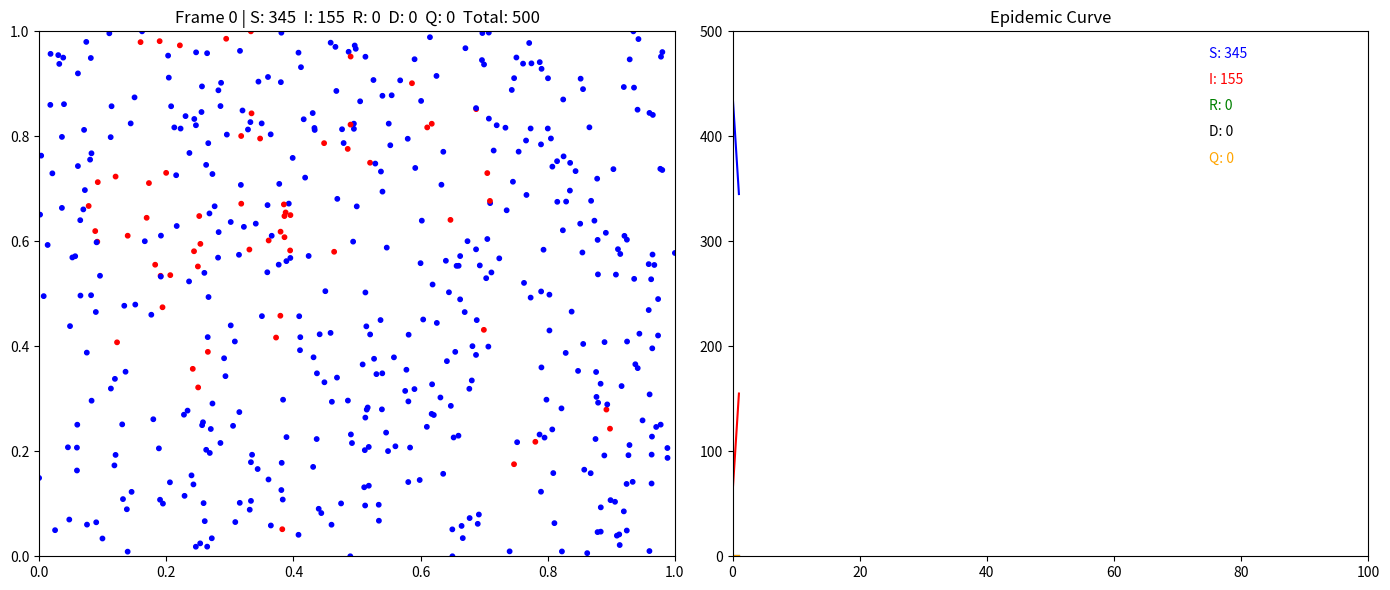

Write the Python code that produced this figure.
import numpy as np
import matplotlib.pyplot as plt
import matplotlib.animation as animation
import csv
import random

## CHANGABLE; CHATGPT DAJE RAZNE COMBOS
NUM_AGENTS = 500                  # dovoljno ljudi da se vide efekti, ali da nije previše sporo
INIT_INFECTED = 10               # počinje s manjom bazom zaraženih da krene "eksplozija"
INFECTION_RADIUS_BASE = 0.07     # umjereni radius zaraze - nije preširok da se ne razmaše odmah
INFECTION_PROB_BASE = 0.15       # solidna šansa da se zarazi netko u blizini
RECOVERY_TIME = 100              # dovoljno dugo da se vidi razdoblje širenja i pada
DEATH_PROB = 0.07                # realna umjerena smrtnost - izaziva strah i dinamiku
NEW_INFECTION_EVERY = 20         # povremena “nova infekcija iz okoline” da se sustav ne smiri prerano

# Karantena settings
QUARANTINE_PROB = 0.4            # dosta ljudi ide u karantenu, pa se vidi koliko to usporava širenje
QUARANTINE_POS = np.array([0.5, 0.5])
QUARANTINE_RADIUS = 0.1
QUARANTINE_SPEED_FACTOR = 0.02   # karantena je spora, ali ne mrtva, ipak se kreću ka “sigurnom mjestu”


SUSCEPTIBLE, INFECTED, RECOVERED, DEAD, QUARANTINED = 0, 1, 2, 3, 4
STATE_COLORS = {
    SUSCEPTIBLE: 'blue',
    INFECTED: 'red',
    RECOVERED: 'green',
    DEAD: 'black',
    QUARANTINED: 'orange'
}

class Agent:
    def __init__(self):
        self.pos = np.random.rand(2)
        self.vel = (np.random.rand(2) - 0.5) * 0.02
        self.state = SUSCEPTIBLE
        self.infection_timer = 0
        self.is_super_spreader = False
        self.speed_factor = 1.0  

    def move(self):
        if self.state == DEAD:
            return
        if self.state == QUARANTINED:
            direction = QUARANTINE_POS - self.pos
            dist = np.linalg.norm(direction)
            if dist > QUARANTINE_RADIUS:
                direction = direction / dist 
                self.pos += direction * 0.005
            self.pos += (np.random.rand(2) - 0.5) * 0.001
            return
        
        self.pos += self.vel * self.speed_factor
        for i in [0, 1]:
            if self.pos[i] < 0 or self.pos[i] > 1:
                self.vel[i] *= -1
        self.pos += (np.random.rand(2) - 0.5) * 0.001
        self.pos = np.clip(self.pos, 0, 1)

    def infect(self):
        if self.state == SUSCEPTIBLE:
            self.state = INFECTED
            self.infection_timer = RECOVERY_TIME
            self.is_super_spreader = (random.random() < 0.1)

    def update(self):
        
        if self.state == DEAD:
            return

        if self.state == INFECTED:
            self.speed_factor = max(0.1, 1 - (RECOVERY_TIME - self.infection_timer) / RECOVERY_TIME)
            self.move() 
            self.infection_timer -= 1
            
            if self.infection_timer == RECOVERY_TIME - 5 and random.random() < QUARANTINE_PROB:
                self.state = QUARANTINED
            
            if self.infection_timer <= 0:
                if np.random.rand() < DEATH_PROB:
                    self.state = DEAD
                else:
                    self.state = RECOVERED
                self.speed_factor = 1.0  # reset

        elif self.state == QUARANTINED:
            self.infection_timer -= 1
            if self.infection_timer <= 0:
                if np.random.rand() < DEATH_PROB:
                    self.state = DEAD
                else:
                    self.state = RECOVERED
                self.speed_factor = 1.0  # reset

            self.move()

        else:
            self.speed_factor = 1.0
            self.move()



agents = [Agent() for _ in range(NUM_AGENTS)]
for i in range(min(INIT_INFECTED, NUM_AGENTS)):
    agents[i].infect()

history_S, history_I, history_R, history_D, history_Q = [], [], [], [], []

fig, (ax1, ax2) = plt.subplots(1, 2, figsize=(14, 6))
sc = ax1.scatter([], [], s=10)
line_S, = ax2.plot([], [], color="blue")
line_I, = ax2.plot([], [], color="red")
line_R, = ax2.plot([], [], color="green")
line_D, = ax2.plot([], [], color="black")
line_Q, = ax2.plot([], [], color="orange")

ax1.set_xlim(0, 1)
ax1.set_ylim(0, 1)
ax1.set_title("Epidemic Spread")

ax2.set_xlim(0, 1000)
ax2.set_ylim(0, NUM_AGENTS)
ax2.set_title("Epidemic Curve")

legend_labels = {
    "S": ax2.text(0.75, 0.95, "", transform=ax2.transAxes, color="blue"),
    "I": ax2.text(0.75, 0.90, "", transform=ax2.transAxes, color="red"),
    "R": ax2.text(0.75, 0.85, "", transform=ax2.transAxes, color="green"),
    "D": ax2.text(0.75, 0.80, "", transform=ax2.transAxes, color="black"),
    "Q": ax2.text(0.75, 0.75, "", transform=ax2.transAxes, color="orange"),
}

MAX_AGENTS = 500  
NEW_INFECTED_EVERY = 50  

def animate(frame):
    positions = []
    colors = []

    for agent in agents:
        agent.update()
        positions.append(agent.pos)
        colors.append(STATE_COLORS[agent.state])

    newly_infected = []
    for agent in agents:
        if agent.state in [INFECTED, QUARANTINED]:
            radius = INFECTION_RADIUS_BASE * (3 if agent.is_super_spreader else 1)
            base_prob = INFECTION_PROB_BASE * (1.5 if agent.is_super_spreader else 1)
            intensity_factor = agent.infection_timer / RECOVERY_TIME
            effective_prob = base_prob * intensity_factor
            
            for other in agents:
                if other.state == SUSCEPTIBLE:
                    dist = np.linalg.norm(agent.pos - other.pos)
                    if dist < radius and np.random.rand() < effective_prob:
                        newly_infected.append(other)
    for agent in newly_infected:
        agent.infect()

    if frame % NEW_INFECTION_EVERY == 0:
        candidates = [a for a in agents if a.state == SUSCEPTIBLE]
        if candidates:
            random.choice(candidates).infect()

    if frame % NEW_INFECTED_EVERY == 0:
        if MAX_AGENTS is None or len(agents) < MAX_AGENTS:
            new_agent = Agent()
            new_agent.state = INFECTED
            new_agent.infection_timer = RECOVERY_TIME
            new_agent.is_super_spreader = (random.random() < 0.1)
            new_agent.pos = np.random.rand(2)
            new_agent.vel = (np.random.rand(2) - 0.5) * 0.02
            agents.append(new_agent)

    counts = [0, 0, 0, 0, 0]
    for a in agents:
        counts[a.state] += 1

    history_S.append(counts[SUSCEPTIBLE])
    history_I.append(counts[INFECTED])
    history_R.append(counts[RECOVERED])
    history_D.append(counts[DEAD])
    history_Q.append(counts[QUARANTINED])

    sc.set_offsets(np.array(positions))
    sc.set_color(colors)
    ax1.set_title(
        f"Frame {frame} | S: {counts[SUSCEPTIBLE]}  I: {counts[INFECTED]}  R: {counts[RECOVERED]}  D: {counts[DEAD]}  Q: {counts[QUARANTINED]}  Total: {len(agents)}"
    )

    x_vals = np.arange(len(history_S))
    line_S.set_data(x_vals, history_S)
    line_I.set_data(x_vals, history_I)
    line_R.set_data(x_vals, history_R)
    line_D.set_data(x_vals, history_D)
    line_Q.set_data(x_vals, history_Q)

    ax2.set_xlim(0, max(100, len(history_S)))

    state_map = {"S": SUSCEPTIBLE, "I": INFECTED, "R": RECOVERED, "D": DEAD, "Q": QUARANTINED}
    for key, label in legend_labels.items():
        label.set_text(f"{key}: {counts[state_map[key]]}")

    return [sc, line_S, line_I, line_R, line_D, line_Q, *legend_labels.values()]

ani = animation.FuncAnimation(fig, animate, frames=1000, interval=30, blit=True)
plt.tight_layout()
plt.show()

with open("epidemic_data.csv", "w", newline="") as f:
    writer = csv.writer(f)
    writer.writerow(["Frame", "Susceptible", "Infected", "Recovered", "Dead", "Quarantined"])
    for i in range(len(history_S)):
        writer.writerow([i, history_S[i], history_I[i], history_R[i], history_D[i], history_Q[i]])
